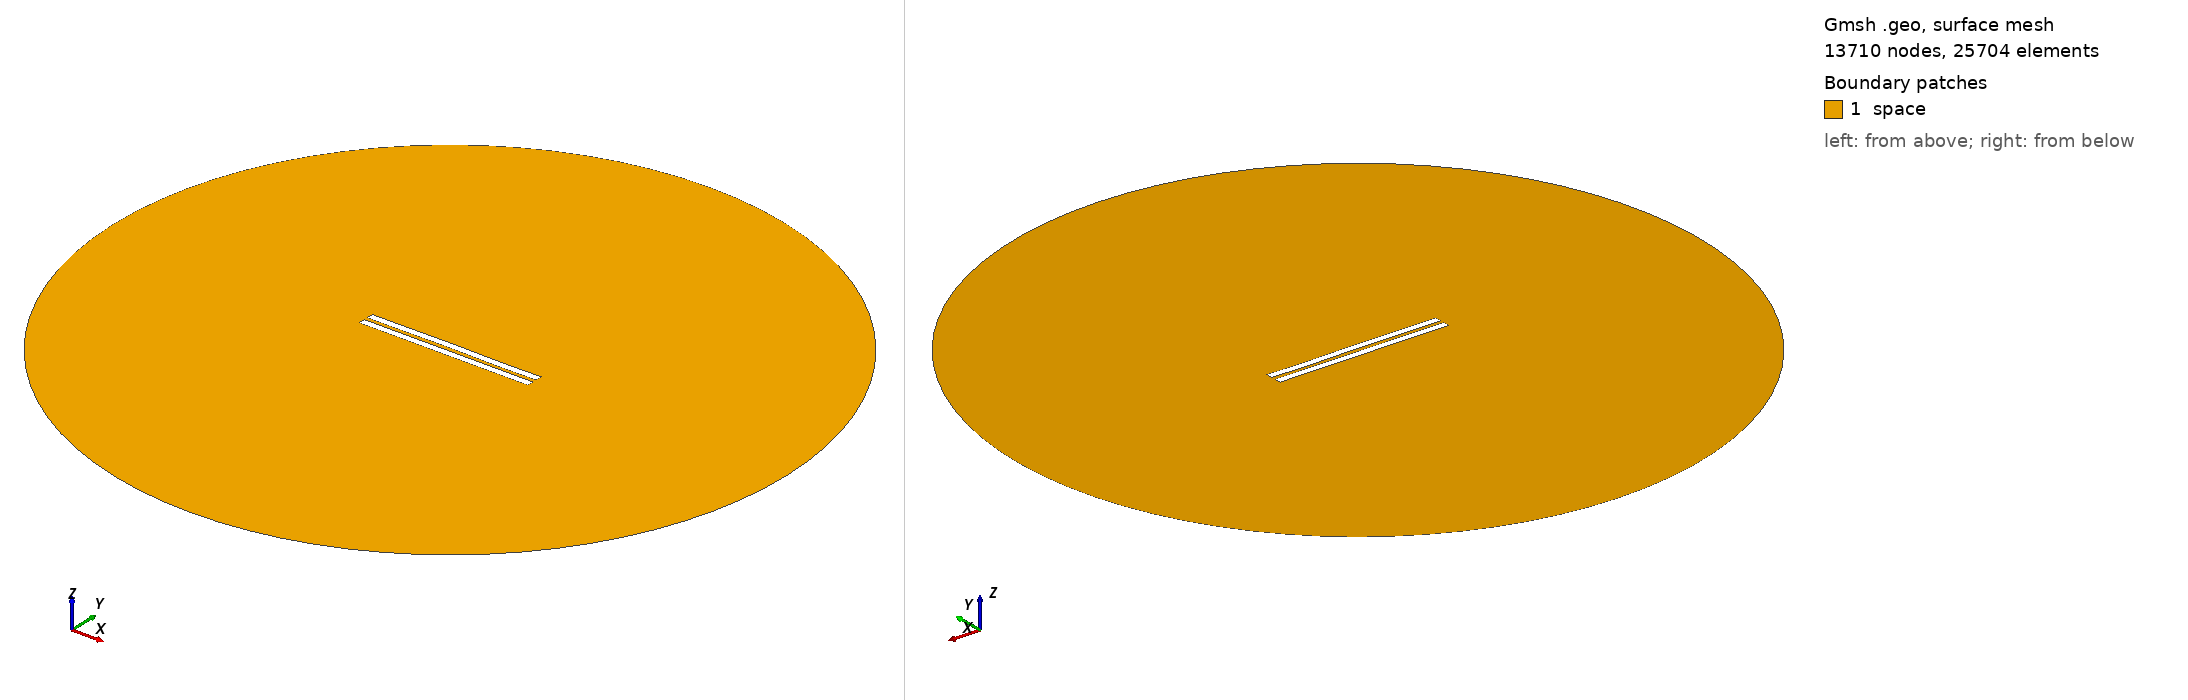

Gmsh geometry script, surface-meshed: 13710 nodes, 25704 surface elements. Boundary patches (legend numbers): 1 space. Left view from above one corner, right view from below the opposite corner. Legend entries are the model's physical surfaces. The drawing asked Gmsh for element sizes between 1% and 20% of the model's largest extent; the script's own settings can give other sizes.

=== 2842.geo (drawn) ===
//---------------------------------------
// Geometry kernel
//---------------------------------------

SetFactory("OpenCASCADE");



//---------------------------------------
// Parameters of the geometry
//---------------------------------------

// Overetch of the upper plate
overetch = 0.0;

// Distance between the plates
distance = 2.5;

// Discretization over the x axis (for the deformation)
nx = 50; 

// Length of the plate
L = 100 - overetch; 

// Number of modes
n = 4; 

// 1st mode coefficient
coeff(1) = 0.0;
beta(1) = 0.596864 * 3.1415926535 / L;

// 2nd mode coefficient
coeff(2) = 0.07499999999999998;
beta(2) = 1.49418 * 3.1415926535 / L;

// 3rd mode coefficient
coeff(3) = 0.07499999999999998;
beta(3) = 2.50025 * 3.1415926535 / L;

// 4th mode coefficient
coeff(4) = -0.075;
beta(4) = 3.49999 * 3.1415926535 / L;



//---------------------------------------
// Upper plate (deformed rectangle)
//---------------------------------------

// Coordiantes of the upper plate
xmin = -50;
xmax = 50 - overetch;

// Height of the upper plate
yheight = 4 - 2 * overetch;

// Indexes of the points
UpperID[] = {};
LowerID[] = {};
LeftID[] = {};
RightID[] = {};

// Point index
p = 1;

// Horizontal edges
For i In {1:nx}
    x = xmin + (i-1)*(xmax - xmin)/(nx-1);

    y_bottom = distance / 2 + overetch;
    For j In {1:n}
        C = (Cosh(beta(j)*L) + Cos(beta(j)*L)) / (Sinh(beta(j)*L) + Sin(beta(j)*L));
        y_bottom  = y_bottom + coeff(j) * (Cosh(beta(j)*(x+50)) - Cos(beta(j)*(x+50)) - C * (Sinh(beta(j)*(x+50)) - Sin(beta(j)*(x+50))));
    EndFor

    y_top = y_bottom + yheight;

    Point(p) = {x, y_top, 0, 1.0};
    UpperID[i] = p;
    p = p + 1;

    Point(p) = {x, y_bottom, 0, 1.0};
    LowerID[i] = p;
    p = p + 1;
EndFor

// Create point lists
UpperPts[] = {}; LowerPts[] = {};
For i In {1:nx}
  UpperPts[] += {UpperID[i]};
  LowerPts[] += {LowerID[i]};
EndFor

// Build splines
Spline(1) = {UpperPts[]};
Spline(2) = {LowerPts[]};
Line(3) = {LowerPts[nx-1], UpperPts[nx-1]};
Line(4) = {LowerPts[0], UpperPts[0]};

// Build the plane surface
Curve Loop(1) = {2, 3, -1, -4};
Plane Surface(1) = {1};



//---------------------------------------
// Lower plate (rectangle)
//---------------------------------------

// Vertices
Point(1001) = {-50, -1, 0, 1.0};
Point(1002) = { 50, -1, 0, 1.0};
Point(1003) = { 50,  -5, 0, 1.0};
Point(1004) = {-50,  -5, 0, 1.0};

// Edges
Line(5) = {1001, 1002};
Line(6) = {1002, 1003};
Line(7) = {1003, 1004};
Line(8) = {1004, 1001};

// Plane surface
Line Loop(2) = {5, 6, 7, 8};
Plane Surface(2) = {2}; 



//---------------------------------------
// Outer (fictious) boundary
//---------------------------------------

// Points
Point(1005) = {0, 0, 0};       // Center
Point(1006) = {200, 0, 0};     // Start point
Point(1007) = {0, 200, 0};     // 90 degrees
Point(1008) = {-200, 0, 0};    // 180 degrees
Point(1009) = {0, -200, 0};    // 270 degrees

// Circle arcs (each needs start, center, end)
Circle(9) = {1006, 1005, 1007};
Circle(10) = {1007, 1005, 1008};
Circle(11) = {1008, 1005, 1009};
Circle(12) = {1009, 1005, 1006};

// Plane surface for the entire domain
Curve Loop(3) = {9, 10, 11, 12};
Surface(3) = {3};

// Subtract the plates from the whole domain to obtain the actual domain where we want to solve the equations
BooleanDifference{ Surface{3}; Delete; }{ Surface{1}; Surface{2}; Delete; }




//---------------------------------------
// Transfinite Lines/Curves
//---------------------------------------

// Set the number of points on the boundaries
r = 7;

// Plates
Transfinite Curve {1, 2} = 50*r Using Progression 1;
Transfinite Curve {3, 4} = 2*r Using Progression 1;
Transfinite Line {5, 7} = 50*r Using Progression 1;
Transfinite Line {6, 8} = 2*r Using Progression 1;

// Outer boundary
Transfinite Line {9, 10, 11, 12} = 20 Using Progression 1;



//---------------------------------------
// Physical groups
//---------------------------------------                

// Physical curves (boundaries)
Physical Line("force_segment", 10) = {2};
Physical Line("upper_plate", 11) = {1, 3, 4};
Physical Line("lower_plate", 12) = {5, 6, 7, 8};
Physical Line("boundary", 20) = {9, 10, 11, 12};

// Physical Surfaces
Physical Surface("space", 30) = {3};



//---------------------------------------
// 6. Generate the Mesh
//---------------------------------------

// 2D mesh generation
Mesh 2;
